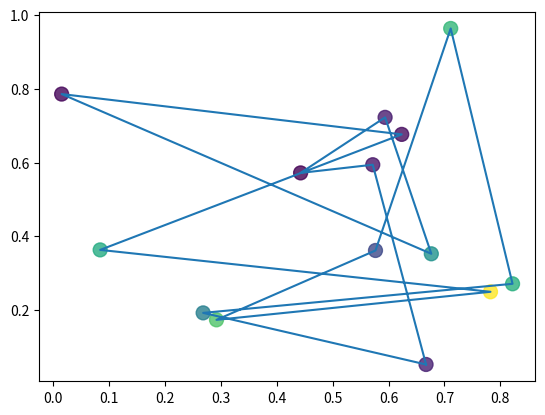

Recreate this plot in Python.
import numpy as np
import random
import math
import matplotlib.pyplot as plt
import matplotlib.animation as animation
##########################################################################
# city class
class City:
	def __init__(self, x, y):
		self.x = x
		self.y = y

##########################################################################
# solver class
class Solver:
	def __init__(self, cities, iterations):

		self.cities = cities

		self.solution = []
		self.solution_cost = 0

		self.temp = []
		self.temp_cost = 0

		self.best = []
		self.best_cost = 0

		self.num_of_swaps = 1
		self.path_plot = None

		self.T = 0
		self.k = 1

		self.iterations = iterations
		##################################################################
		self.fig, self.ax = plt.subplots()

		self.create_path()
		self.plot_cities()
		self.plot_path()

	def create_path(self):
		self.solution = [*self.cities, self.cities[0]]
		self.compute_solution_cost()
		self.best = self.solution
		self.best_cost = self.solution_cost

	def update(self, frame, max_frames):
		if(frame < (max_frames-1)):
			self.swap()
			self.compute_temp_cost()
			self.select(frame)
			self.update_path_plot()
		else:
			self.plot_best_path()

	def swap(self):
		self.temp = self.solution.copy()
		for i in range(self.num_of_swaps):
			idx = range(len(self.temp)-1)
			i1,i2 = random.sample(idx,2)
			self.temp[i1], self.temp[i2] = self.temp[i2], self.temp[i1]
		self.temp[-1] = self.temp[0]

	def compute_solution_cost(self):
		self.solution_cost = self.compute_cost(self.solution)

	def compute_temp_cost(self):
		self.temp_cost = self.compute_cost(self.temp)

	def compute_cost(self, path):
		cost = 0
		for i in range(len(path)-1):
			dx = path[i+1].x - path[i].x
			dy = path[i+1].y - path[i].y
			cost += (dx**2 + dy**2)**0.5
		return cost

	def compute_T(self,frame):
		self.T = frame*self.k + 0.000000000000000001

	def select(self,frame):
		self.compute_T(frame)
		if(self.temp_cost < self.solution_cost or np.random.rand() > math.exp((self.solution_cost-self.temp_cost)/self.T)):
			self.solution = self.temp
			self.solution_cost = self.temp_cost
		else:
			return

		if(self.solution_cost < self.best_cost):
			self.best = self.solution
			self.best_cost = self.solution_cost

	def update_path_plot(self):
		solution_x_list = [city.x for city in self.solution]
		solution_y_list = [city.y for city in self.solution]
		self.path_plot.set_data(solution_x_list,solution_y_list)
		print("current cost: \t" + str(self.solution_cost))

	def plot_best_path(self):
		best_x_list = [city.x for city in self.best]
		best_y_list = [city.y for city in self.best]
		self.path_plot.set_data(best_x_list,best_y_list)
		print("best cost: \t" + str(self.best_cost))

	def plot_cities(self):
		cities_x_list = [city.x for city in self.cities]
		cities_y_list = [city.y for city in self.cities]
		colors = [np.random.rand() for i in range(len(self.cities))]
		self.ax.scatter(cities_x_list, cities_y_list, s=100, c=colors, alpha = 0.8)

	def plot_path(self):
		solution_x_list = [city.x for city in self.solution]
		solution_y_list = [city.y for city in self.solution]
		self.path_plot, = self.ax.plot(solution_x_list,solution_y_list)

	def animate(self):
		ani = animation.FuncAnimation(self.fig, self.update, frames=self.iterations, interval=1, blit=False, repeat=False, fargs=(self.iterations,))
		plt.show()
##########################################################################
# create solver and initial list of cities
num_of_cities = 14
cities = [City(np.random.rand(),np.random.rand()) for i in range(num_of_cities)]

solver = Solver(cities,1000)
solver.animate()
##########################################################################